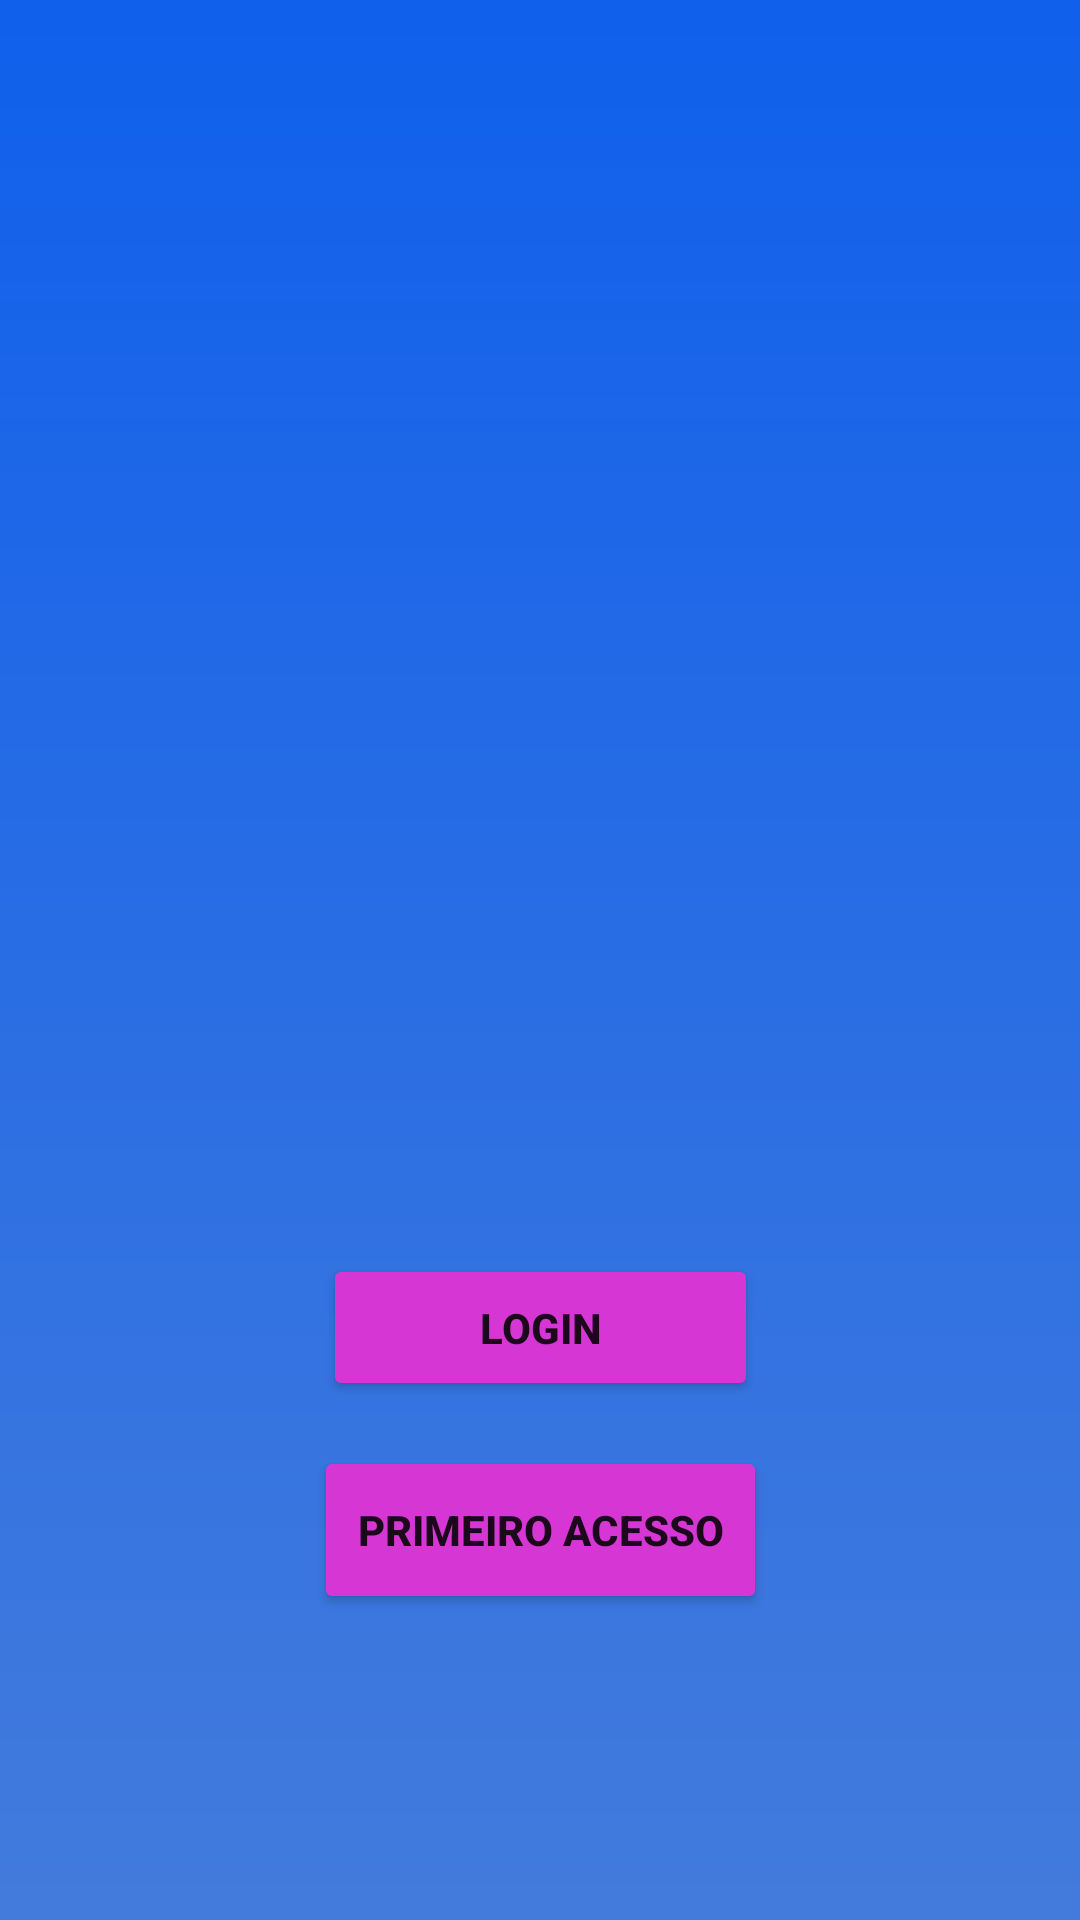

The Android layout XML behind this screen, and the referenced resources:
<!-- AndroidManifest.xml: application theme Theme.Intransit -->
<!-- res/layout/inicial.xml -->
<?xml version="1.0" encoding="utf-8"?>
<androidx.constraintlayout.widget.ConstraintLayout xmlns:android="http://schemas.android.com/apk/res/android"
    android:layout_width="match_parent"
    android:layout_height="match_parent"
    xmlns:app="http://schemas.android.com/apk/res-auto"
    android:background="@drawable/gradiente_back">

    <ImageView
        android:id="@+id/imageView"
        android:layout_width="163dp"
        android:layout_height="156dp"
        android:layout_marginTop="132dp"
        android:src="@drawable/logo_redonda_"
        app:layout_constraintEnd_toEndOf="parent"
        app:layout_constraintStart_toStartOf="parent"
        app:layout_constraintTop_toTopOf="parent" />

    <Button
        android:id="@+id/Paralogin"
        android:layout_width="145dp"
        android:layout_height="49dp"
        android:layout_marginTop="130dp"
        android:backgroundTint="#D637D4"
        android:padding="10dp"
        android:text="Login"
        android:textStyle="bold"
        app:layout_constraintEnd_toEndOf="parent"
        app:layout_constraintHorizontal_bias="0.501"
        app:layout_constraintStart_toStartOf="parent"
        app:layout_constraintTop_toBottomOf="@+id/imageView" />

    <Button
        android:id="@+id/Paracadastro"
        android:layout_width="151dp"
        android:layout_height="56dp"
        android:layout_marginTop="15dp"
        android:backgroundTint="#D637D4"
        android:text="Primeiro Acesso"
        android:textStyle="bold"
        app:layout_constraintEnd_toEndOf="parent"
        app:layout_constraintStart_toStartOf="parent"
        app:layout_constraintTop_toBottomOf="@+id/Paralogin" />

</androidx.constraintlayout.widget.ConstraintLayout>
<!-- resources referenced by this layout -->
<resources>
  <!-- drawable gradiente_back (drawable) -->
  <shape xmlns:android="http://schemas.android.com/apk/res/android">
      <gradient
          android:startColor="#437BDC"
          android:endColor="#1060EC"
          android:angle="90"/>
  </shape>
  <!-- drawable logo_redonda_: png bitmap (mipmap-xhdpi, 16888 bytes) -->
  <style name="Theme.Intransit" parent="Theme.MaterialComponents.DayNight.NoActionBar">
          
          <item name="colorPrimary">@color/purple_500</item>
          <item name="colorPrimaryVariant">@color/purple_700</item>
          <item name="colorOnPrimary">@color/white</item>
          
          <item name="colorSecondary">@color/teal_200</item>
          <item name="colorSecondaryVariant">@color/teal_700</item>
          <item name="colorOnSecondary">@color/black</item>
          
          <item name="android:statusBarColor">?attr/colorPrimaryVariant</item>
          
      </style>
  <color name="purple_500">#FF6200EE</color>
  <color name="purple_700">#FF3700B3</color>
  <color name="white">#FFFFFFFF</color>
  <color name="teal_200">#FF03DAC5</color>
  <color name="teal_700">#FF018786</color>
  <color name="black">#FF000000</color>
</resources>
